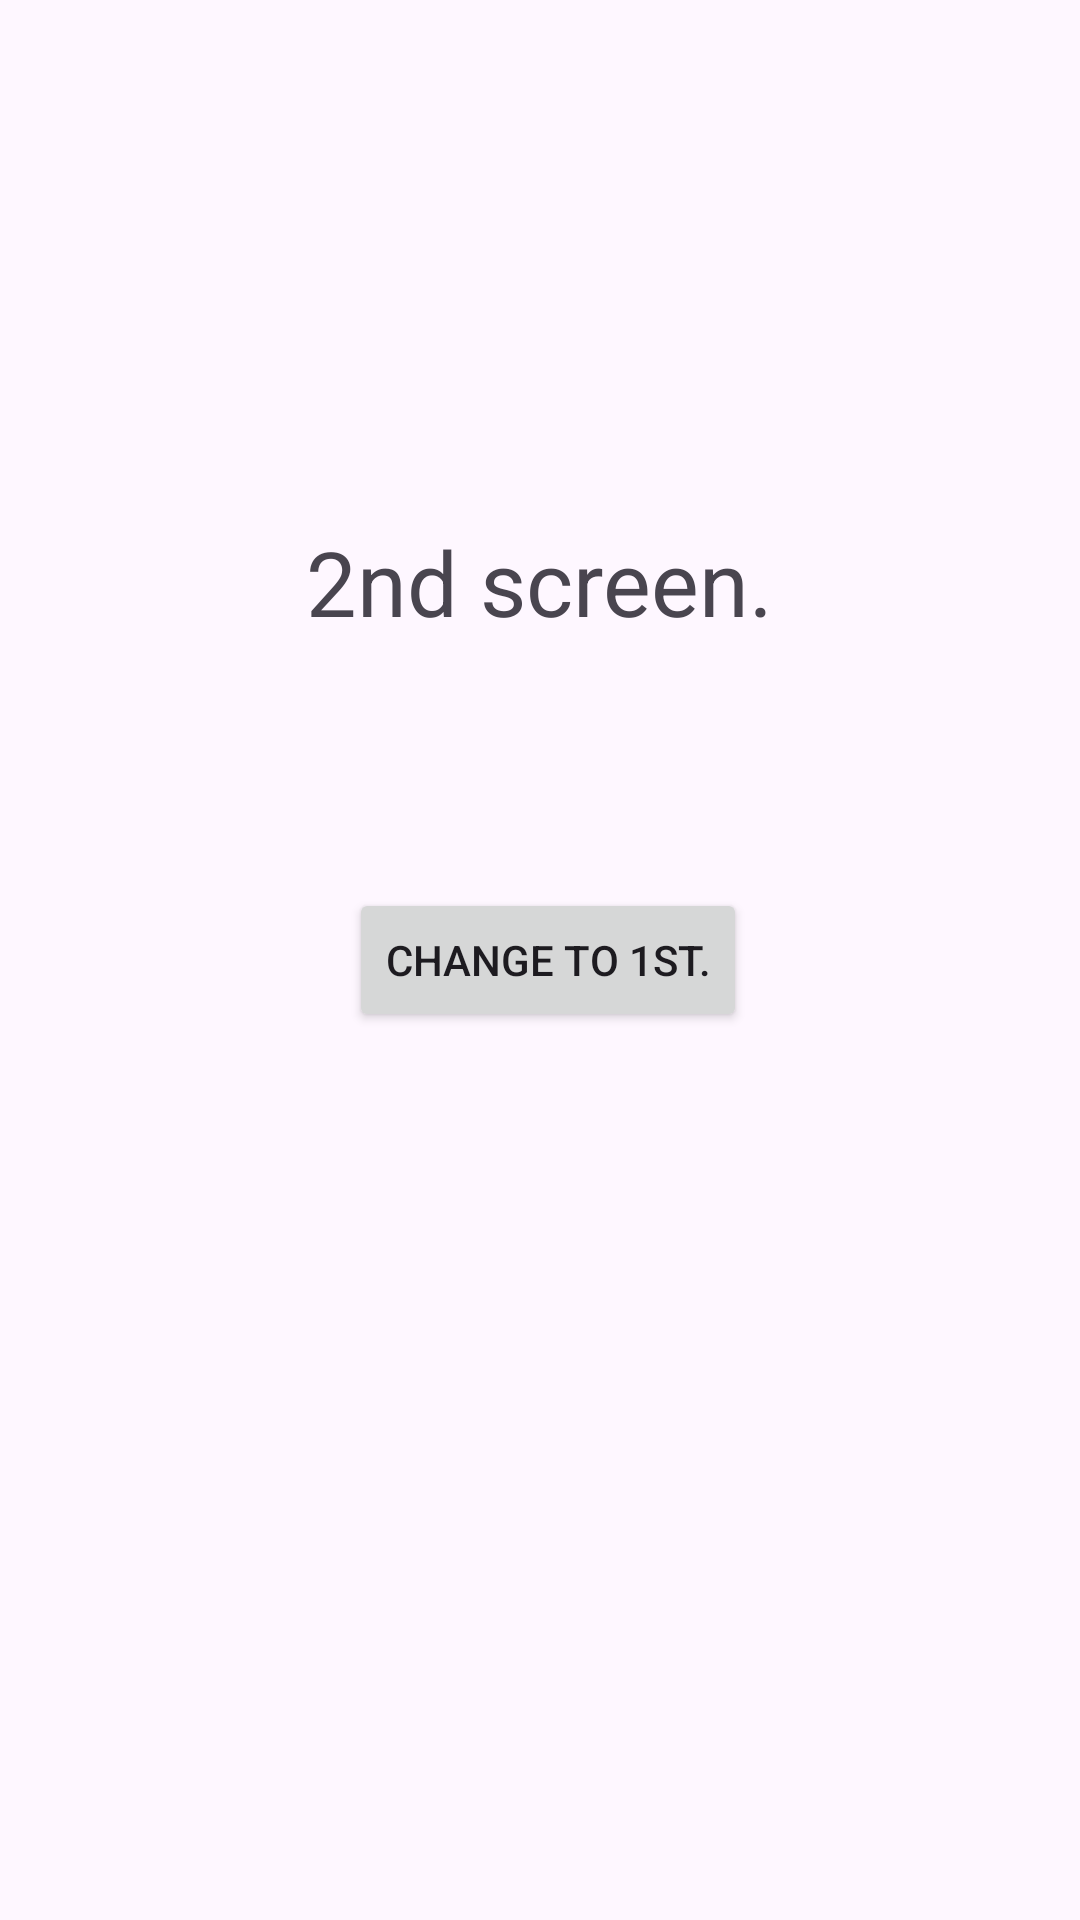

The Android layout XML behind this screen, and the referenced resources:
<!-- AndroidManifest.xml: application theme Theme.A07DİGERSAYFALAR -->
<!-- res/layout/activity_main2.xml -->
<?xml version="1.0" encoding="utf-8"?>
<androidx.constraintlayout.widget.ConstraintLayout xmlns:android="http://schemas.android.com/apk/res/android"
    xmlns:app="http://schemas.android.com/apk/res-auto"
    xmlns:tools="http://schemas.android.com/tools"
    android:id="@+id/main"
    android:layout_width="match_parent"
    android:layout_height="match_parent"
    tools:context=".MainActivity2">

    <Button
        android:id="@+id/button2"
        android:layout_width="wrap_content"
        android:layout_height="wrap_content"
        android:layout_marginEnd="9dp"
        android:onClick="changeScreen"
        android:text="Change to 1st."
        app:layout_constraintBottom_toBottomOf="parent"
        app:layout_constraintEnd_toEndOf="@+id/textView2"
        app:layout_constraintTop_toTopOf="parent" />

    <TextView
        android:id="@+id/textView2"
        android:layout_width="wrap_content"
        android:layout_height="wrap_content"
        android:layout_marginBottom="82dp"
        android:text="2nd screen."
        android:textSize="30sp"
        app:layout_constraintBottom_toTopOf="@+id/button2"
        app:layout_constraintEnd_toEndOf="parent"
        app:layout_constraintStart_toStartOf="parent" />

</androidx.constraintlayout.widget.ConstraintLayout>
<!-- resources referenced by this layout -->
<resources>
  <style name="Theme.A07DİGERSAYFALAR" parent="Base.Theme.A07DİGERSAYFALAR" />
  <style name="Base.Theme.A07DİGERSAYFALAR" parent="Theme.Material3.DayNight.NoActionBar">
          
          
      </style>
</resources>
